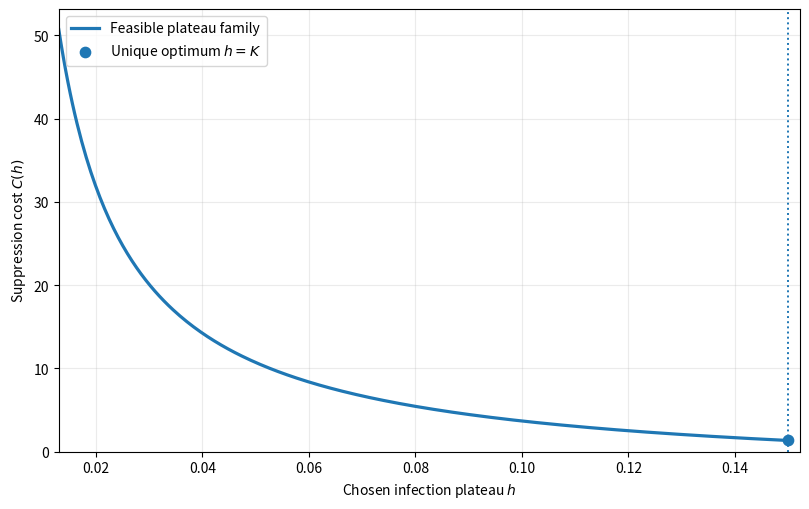

Write Python code to recreate this figure. (Note: this script raises an exception after producing the figure.)
#!/usr/bin/env python3
"""Figure 5: cost of feasible plateau policies; unique minimum occurs at h=K."""
from pathlib import Path
import math

import matplotlib.pyplot as plt
import numpy as np
from scipy.optimize import brentq

beta1_bar = 1.0
q = 0.8
gamma = 0.3
S0 = 0.99
I0 = 0.01
K = 0.15
x0 = q * S0
x_h = gamma / beta1_bar
S_h = x_h / q


def I_laissez(S: float) -> float:
    return I0 + q * (S0 - S) + (gamma / beta1_bar) * math.log(S / S0)


def plateau_cost(h: float) -> float:
    S_entry = brentq(lambda s: I_laissez(s) - h, S_h, S0)
    x_entry = q * S_entry
    return ((beta1_bar / gamma) * (x_entry - x_h) - math.log(x_entry / x_h)) / h


h_grid = np.linspace(I0 + 0.003, K, 320)
cost = np.array([plateau_cost(float(h)) for h in h_grid])
J_star = float(cost[-1])

fig, ax = plt.subplots(figsize=(8.2, 5.2))
ax.plot(h_grid, cost, linewidth=2.3, label="Feasible plateau family")
ax.scatter([K], [J_star], s=55, zorder=5, label="Unique optimum $h=K$")
ax.axvline(K, linestyle=":", linewidth=1.4)
ax.set_xlabel("Chosen infection plateau $h$")
ax.set_ylabel("Suppression cost $C(h)$")
ax.set_xlim(h_grid[0], K * 1.015)
ax.set_ylim(bottom=0.0)
ax.grid(alpha=0.25)
ax.legend(frameon=True)
fig.tight_layout()

out = Path(__file__).resolve().parents[1] / "figures" / "Figure_5_uniqueness_plateau_cost.jpg"
fig.savefig(out, dpi=300, bbox_inches="tight")
print(f"J*={J_star:.10f}")
print(f"Saved {out}")
